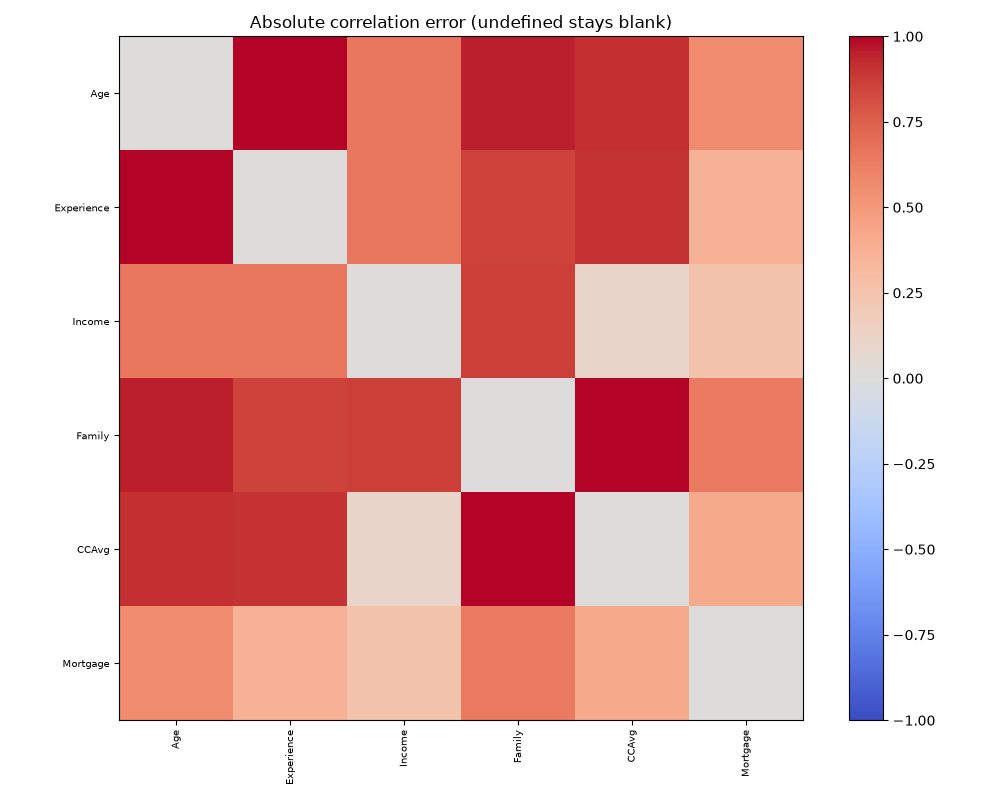

The file beside this chart, header and first rows:
, Age, Experience, Income, Family, CCAvg, Mortgage
Age, 0.0, 1.805, 0.6538, 0.9471, 0.9074, 0.5625
Experience, 1.805, 0.0, 0.6541, 0.8516, 0.9023, 0.3644
Income, 0.6538, 0.6541, 0.0, 0.8657, 0.1077, 0.2503
Family, 0.9471, 0.8516, 0.8657, 0.0, 1.056, 0.6379
CCAvg, 0.9074, 0.9023, 0.1077, 1.056, 0.0, 0.4115
Mortgage, 0.5625, 0.3644, 0.2503, 0.6379, 0.4115, 0.0
